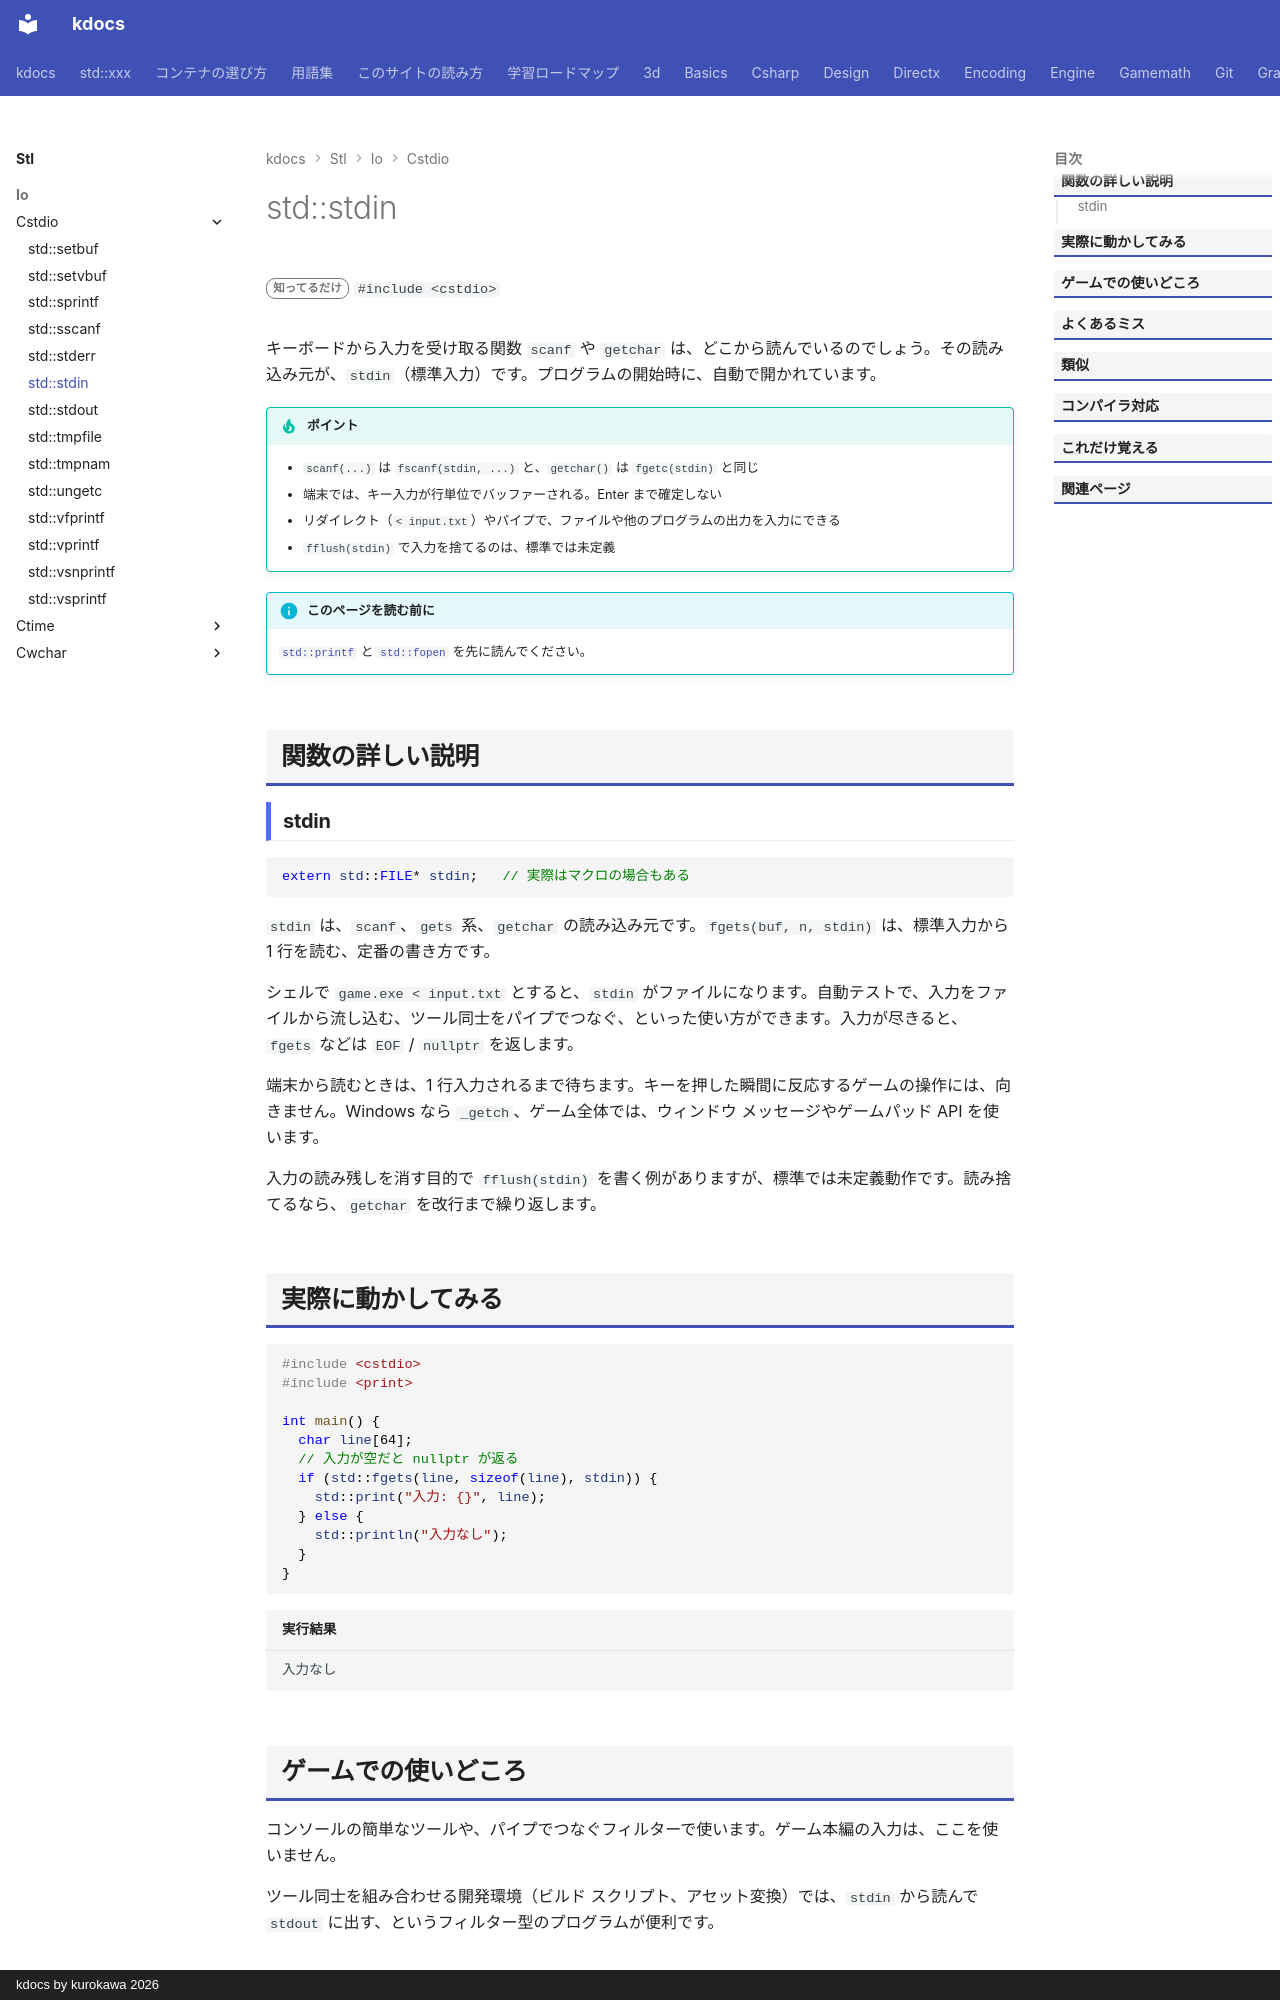

repository: qwzxdf/kdocs · page: stl/io/cstdio/stdin/index.html · generator: mkdocs · copyright: kdocs by kurokawa 2026

---
title: std::stdin
summary: "標準入力を表す FILE*。"
order: 900
tags:
  - 入出力・文字列
---

# std::stdin

<div class="page-badges" markdown>
<span class="rank rank-rare">知ってるだけ</span>
`#include <cstdio>`
</div>

キーボードから入力を受け取る関数 `scanf` や `getchar` は、どこから読んでいるのでしょう。その読み込み元が、`stdin`（標準入力）です。プログラムの開始時に、自動で開かれています。

!!! tip "ポイント"
    - `scanf(...)` は `fscanf(stdin, ...)` と、`getchar()` は `fgetc(stdin)` と同じ
    - 端末では、キー入力が行単位でバッファーされる。Enter まで確定しない
    - リダイレクト（`< input.txt`）やパイプで、ファイルや他のプログラムの出力を入力にできる
    - `fflush(stdin)` で入力を捨てるのは、標準では未定義

!!! info "このページを読む前に"
    [`std::printf`](printf.md) と [`std::fopen`](fopen.md) を先に読んでください。

## 関数の詳しい説明

### stdin {#stdin}

```cpp
extern std::FILE* stdin;   // 実際はマクロの場合もある
```

`stdin` は、`scanf`、`gets` 系、`getchar` の読み込み元です。`fgets(buf, n, stdin)` は、標準入力から 1 行を読む、定番の書き方です。

シェルで `game.exe < input.txt` とすると、`stdin` がファイルになります。自動テストで、入力をファイルから流し込む、ツール同士をパイプでつなぐ、といった使い方ができます。入力が尽きると、`fgets` などは `EOF` / `nullptr` を返します。

端末から読むときは、1 行入力されるまで待ちます。キーを押した瞬間に反応するゲームの操作には、向きません。Windows なら `_getch`、ゲーム全体では、ウィンドウ メッセージやゲームパッド API を使います。

入力の読み残しを消す目的で `fflush(stdin)` を書く例がありますが、標準では未定義動作です。読み捨てるなら、`getchar` を改行まで繰り返します。
